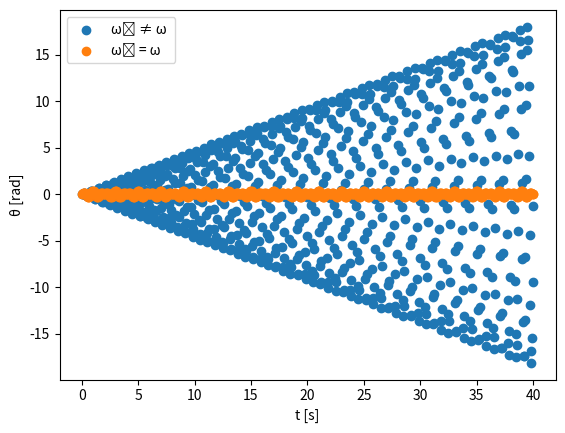

This chart was generated by the following Python code:
import numpy as np
import matplotlib.pyplot as plt

f0 = 3 * np.pi
f = f0
b = 0.1
y = np.array([0,0])
T = 40
N = 800 
k = T/N
tn = 0 
time = []
position = []
def F(t, u):
    return np.array([u[1], - f0 * f0 * u[0] + b * f0 * f0 * np.cos(f * t)])

for i in range(N):
    w1 = F(tn, y)
    w2 = F(tn + k/2, y + k/2 * w1)
    w3 = F(tn + k/2, y + k/2 * w2)
    w4 = F(tn + k, y + k*w3)
    y = y + k/6 * (w1 + 2*w2 + 2*w3 + w4)
    tn += k
    time.append(tn)
    position.append(y[0])

plt.scatter(time, position, label = "\u03C9\u2080 \u2260 \u03C9 ")
plt.ylabel("\u03B8 [rad]")
plt.xlabel("t [s]")
plt.grid()
plt.legend()
plt.show()

f = 2 * np.pi
time = []
position = []
y = np.array([0,0])
tn = 0 


for i in range(N):
    w1 = F(tn, y)
    w2 = F(tn + k/2, y + k/2 * w1)
    w3 = F(tn + k/2, y + k/2 * w2)
    w4 = F(tn + k, y + k*w3)
    y = y + k/6 * (w1 + 2*w2 + 2*w3 + w4)
    tn += k
    time.append(tn)
    position.append(y[0])

plt.scatter(time, position,  label = "\u03C9\u2080 = \u03C9")

plt.ylabel("\u03B8 [rad]")
plt.xlabel("t [s]")
plt.grid()
plt.legend()
plt.show()

